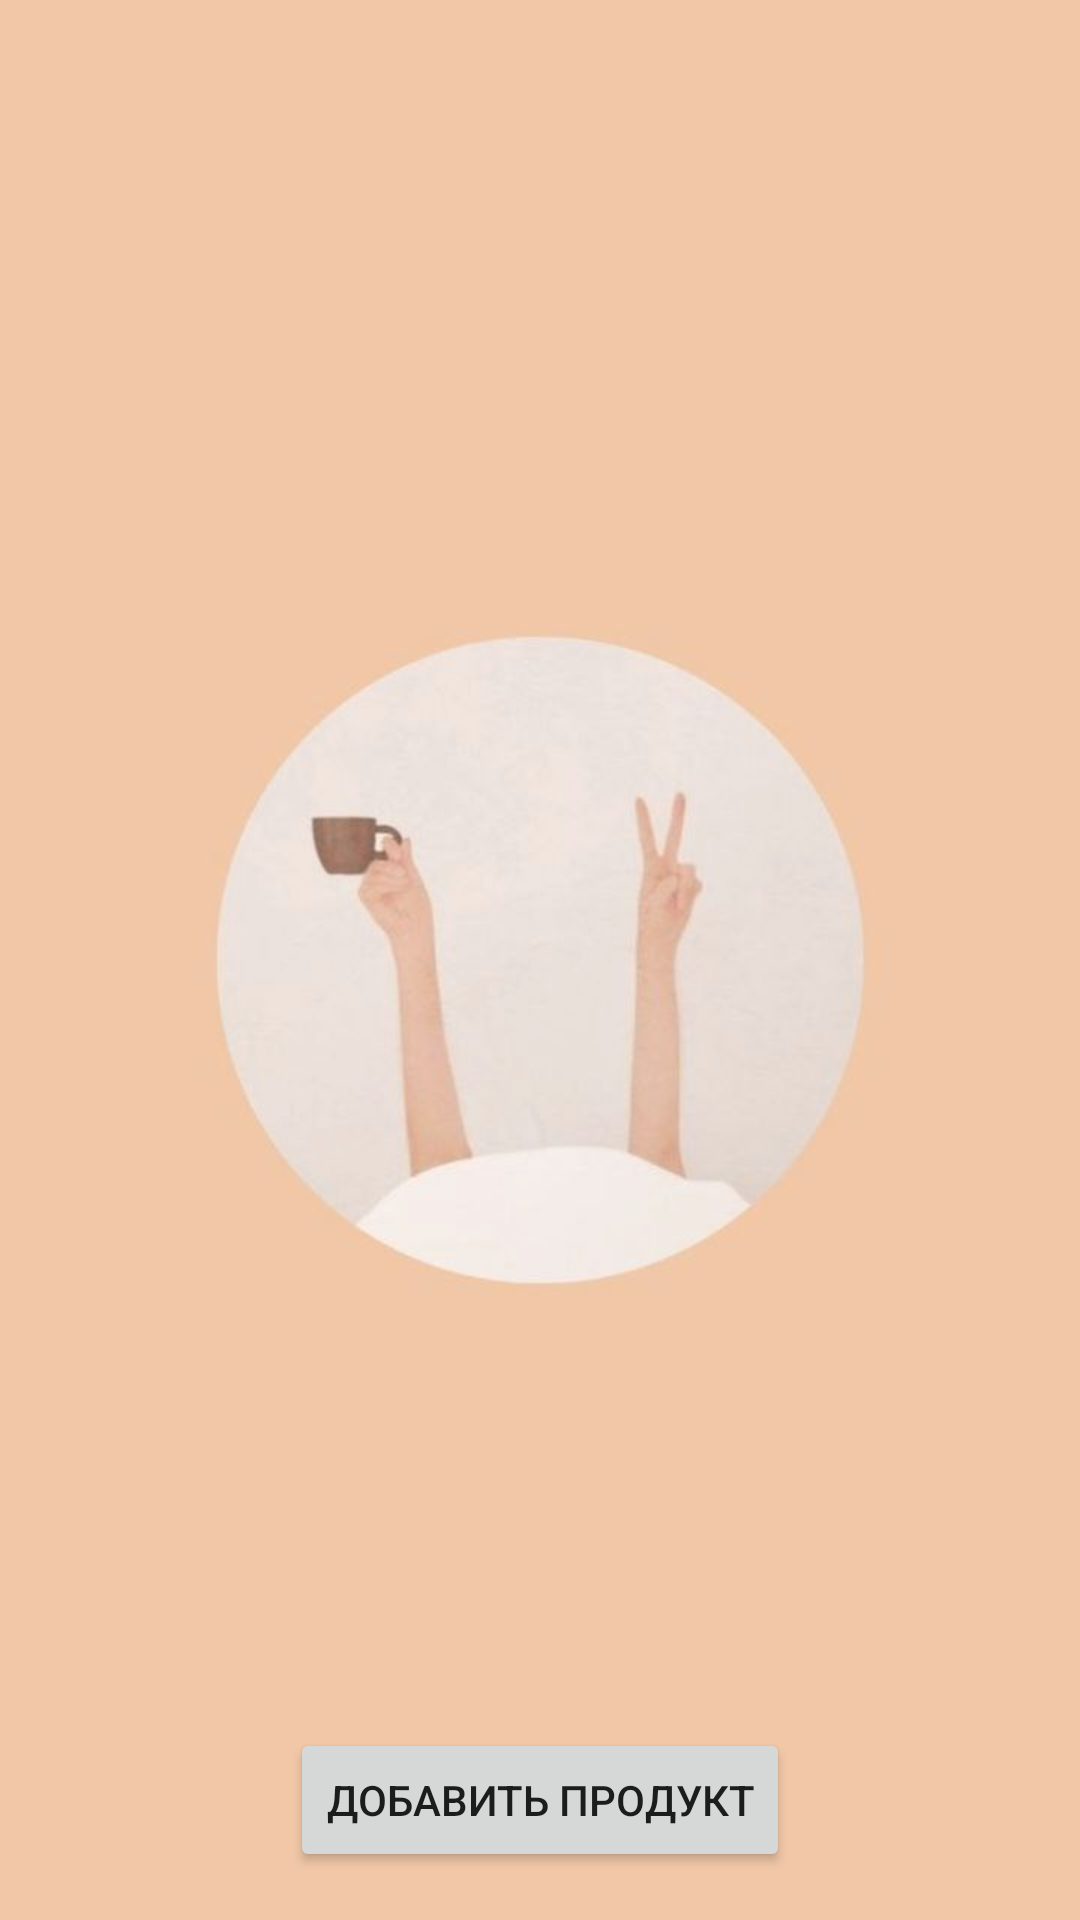

Android layout source for this screen:
<!-- AndroidManifest.xml: application theme Theme.Ration -->
<!-- res/layout/fragment_calculate.xml -->
<?xml version="1.0" encoding="utf-8"?>
<androidx.constraintlayout.widget.ConstraintLayout xmlns:android="http://schemas.android.com/apk/res/android"
    xmlns:app="http://schemas.android.com/apk/res-auto"
    android:layout_width="match_parent"
    android:layout_height="match_parent"
    android:background="@drawable/photo">


    <androidx.recyclerview.widget.RecyclerView
        android:id="@+id/added_product_recycler_view"
        android:layout_width="match_parent"
        android:layout_height="0dp"
        android:layout_marginBottom="32dp"
        app:layout_constraintBottom_toTopOf="@+id/calculate_calories_text_view"
        app:layout_constraintEnd_toEndOf="parent"
        app:layout_constraintStart_toStartOf="parent"
        app:layout_constraintTop_toTopOf="parent" />

    <Button
        android:id="@+id/add_product_button"
        android:layout_width="wrap_content"
        android:layout_height="wrap_content"
        android:layout_marginBottom="16dp"
        android:text="@string/add_product"
        app:layout_constraintBottom_toBottomOf="parent"
        app:layout_constraintEnd_toEndOf="parent"
        app:layout_constraintStart_toStartOf="parent" />

    <TextView
        android:id="@+id/calculate_calories_text_view"
        android:layout_width="wrap_content"
        android:layout_height="wrap_content"
        android:layout_marginBottom="32dp"
        android:text=""
        android:textColor="@color/black"
        android:textSize="18sp"
        app:layout_constraintBottom_toTopOf="@+id/calculate_fat_text_view"
        app:layout_constraintEnd_toEndOf="parent"
        app:layout_constraintStart_toStartOf="parent" />

    <TextView
        android:id="@+id/calculate_fat_text_view"
        android:layout_width="wrap_content"
        android:layout_height="wrap_content"
        android:layout_marginStart="16dp"
        android:layout_marginBottom="32dp"
        android:text=""
        android:textColor="@color/black"
        android:textSize="16sp"
        app:layout_constraintBottom_toTopOf="@+id/add_product_button"
        app:layout_constraintStart_toStartOf="parent" />

    <TextView
        android:id="@+id/calculate_carbohydrate_text_view"
        android:layout_width="wrap_content"
        android:layout_height="wrap_content"
        android:text=""
        android:textColor="@color/black"
        android:textSize="16sp"
        app:layout_constraintEnd_toStartOf="@+id/calculate_protein_text_view"
        app:layout_constraintStart_toEndOf="@+id/calculate_fat_text_view"
        app:layout_constraintTop_toTopOf="@+id/calculate_fat_text_view" />

    <TextView
        android:id="@+id/calculate_protein_text_view"
        android:layout_width="wrap_content"
        android:layout_height="wrap_content"
        android:layout_marginEnd="16dp"
        android:text=""
        android:textColor="@color/black"
        android:textSize="16sp"
        app:layout_constraintEnd_toEndOf="parent"
        app:layout_constraintTop_toTopOf="@+id/calculate_carbohydrate_text_view" />

</androidx.constraintlayout.widget.ConstraintLayout>
<!-- resources referenced by this layout -->
<resources>
  <color name="black">#FF000000</color>
  <!-- drawable photo: png bitmap (drawable, 114322 bytes) -->
  <string name="add_product">Добавить продукт</string>
  <style name="Theme.Ration" parent="Theme.MaterialComponents.DayNight.NoActionBar">
          
          <item name="colorPrimary">#D88D4BEC</item>
          <item name="colorPrimaryVariant">@color/purple_700</item>
          <item name="colorOnPrimary">@color/white</item>
          
          <item name="colorSecondary">@color/teal_200</item>
          <item name="colorSecondaryVariant">@color/teal_700</item>
          <item name="colorOnSecondary">@color/black</item>
          
          <item name="android:statusBarColor">?attr/colorPrimaryVariant</item>
          
  
      </style>
  <color name="purple_700">#FF3700B3</color>
  <color name="white">#FFFFFFFF</color>
  <color name="teal_200">#FF03DAC5</color>
  <color name="teal_700">#FF018786</color>
</resources>
